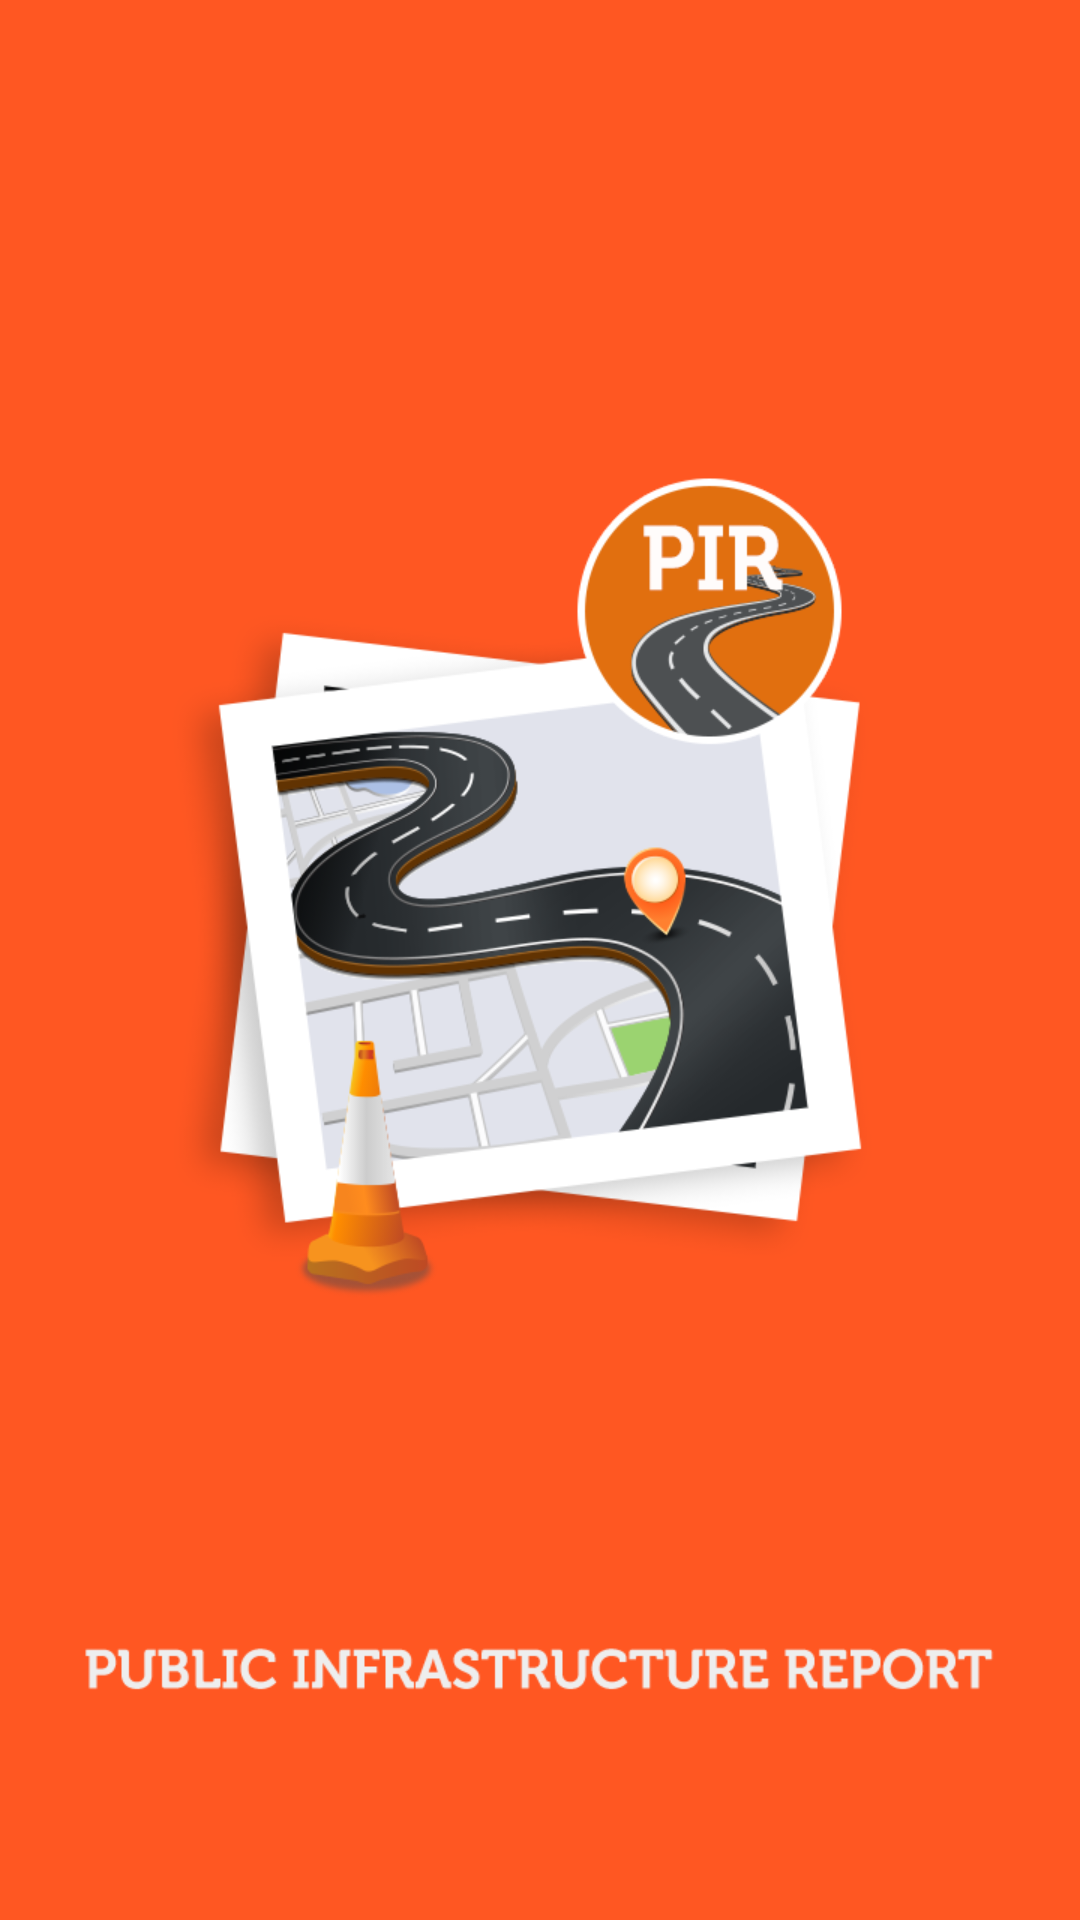

Layout XML and referenced resources for this Android screen:
<!-- AndroidManifest.xml: activity theme AppTheme.CustomActionBar -->
<!-- res/layout/activity_splashscreen.xml -->
<?xml version="1.0" encoding="utf-8"?>
<LinearLayout
    xmlns:android="http://schemas.android.com/apk/res/android"
    android:layout_width="fill_parent"
    android:layout_height="fill_parent"
    android:background="@color/colorPrimary"
    android:orientation="vertical">

    <ImageView
        android:id="@+id/splashscreen"
        android:layout_width="wrap_content"
        android:layout_height="fill_parent"
        android:layout_gravity="center"
        android:src="@drawable/splashscreen"/>

</LinearLayout>
<!-- resources referenced by this layout -->
<resources>
  <color name="colorPrimary">#FF5722</color>
  <!-- drawable splashscreen: png bitmap (drawable, 113638 bytes) -->
  <style name="AppTheme.CustomActionBar">
          <item name="windowActionBar">false</item>
          <item name="windowNoTitle">true</item>
      </style>
</resources>
